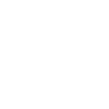
t = 0.00 s
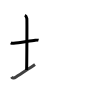
t = 2.75 s
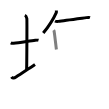
t = 5.50 s
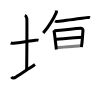
t = 8.50 s
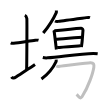
t = 11.25 s
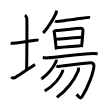
t = 14.00 s

The animated SVG that drew these frames (rendered in a browser with its animation timeline set to each time). Animation: 14 SMIL elements (animate=14); one cycle of 14.00 s.

<svg width="109px" height="109px" viewBox="0 0 px 109px" xmlns="http://www.w3.org/2000/svg" xmlns:xlink="http://www.w3.org/1999/xlink" xml:space="preserve" version="1.1"  baseProfile="full">
<path d="M10.75,42.89c0.76,0.38,2.24,0.4,3,0.36c4.75-0.25,16.15-2.39,21.5-3c1.25-0.14,2.62-0.18,3.25,0.01" style="fill:none;stroke:black;stroke-width:3;opacity:0">
  <animate attributeType="CSS" attributeName="opacity" from="0" to="1" begin="0s" dur="1s" repeatCount="Indefinite" fill="freeze" />
</path>
<path d="M24.87,15.25c1.09,0.5,1.74,2.25,1.96,3.25c0.22,1,0,45.25-0.22,51.5" style="fill:none;stroke:black;stroke-width:3;opacity:0">
  <animate attributeType="CSS" attributeName="opacity" from="0" to="1" begin="1s" dur="1s" repeatCount="Indefinite" fill="freeze" />
</path>
<path d="M11.5,76.83c0.75,1.17,2.25,1.8,4.5,0.25c6.25-4.3,12.75-8.28,19-12.58" style="fill:none;stroke:black;stroke-width:3;opacity:0">
  <animate attributeType="CSS" attributeName="opacity" from="0" to="1" begin="2s" dur="1s" repeatCount="Indefinite" fill="freeze" />
</path>
<path d="M56.35,10.5c0.03,0.51,0.17,1.48-0.07,2.04C53,20,49.5,25.25,43.25,33.04" style="fill:none;stroke:black;stroke-width:3;opacity:0">
  <animate attributeType="CSS" attributeName="opacity" from="0" to="1" begin="3s" dur="1s" repeatCount="Indefinite" fill="freeze" />
</path>
<path d="M55,20.93c0.83,0.48,2.47,0.58,3.31,0.45c5.31-0.83,22.21-2.98,28.11-3.75c1.38-0.18,2.89-0.23,3.58,0.01" style="fill:none;stroke:black;stroke-width:3;opacity:0">
  <animate attributeType="CSS" attributeName="opacity" from="0" to="1" begin="4s" dur="1s" repeatCount="Indefinite" fill="freeze" />
</path>
<path d="M53.63,30.12c0.27,0.46,0.44,0.7,0.53,1.3c0.65,4.25,2.14,17.48,2.23,18.1" style="fill:none;stroke:black;stroke-width:3;opacity:0">
  <animate attributeType="CSS" attributeName="opacity" from="0" to="1" begin="5s" dur="1s" repeatCount="Indefinite" fill="freeze" />
</path>
<path d="M54.82,30.86c5.12-0.6,19.83-2.21,26.39-2.62c1.14-0.07,1.82,1.64,1.78,2.11c-0.49,5.73-0.5,9.9-1.58,16.79" style="fill:none;stroke:black;stroke-width:3;opacity:0">
  <animate attributeType="CSS" attributeName="opacity" from="0" to="1" begin="6s" dur="1s" repeatCount="Indefinite" fill="freeze" />
</path>
<path d="M55.84,39.28c2.03,0,24.34-2.01,26.63-2.01" style="fill:none;stroke:black;stroke-width:3;opacity:0">
  <animate attributeType="CSS" attributeName="opacity" from="0" to="1" begin="7s" dur="1s" repeatCount="Indefinite" fill="freeze" />
</path>
<path d="M57.21,47.61c4.14-0.45,18.1-1.4,23.25-1.79" style="fill:none;stroke:black;stroke-width:3;opacity:0">
  <animate attributeType="CSS" attributeName="opacity" from="0" to="1" begin="8s" dur="1s" repeatCount="Indefinite" fill="freeze" />
</path>
<path d="M42.81,57.56c1.28,0.3,3.62,0.4,4.89,0.3c12.04-0.87,33.05-4.31,45.5-4.43c2.13-0.02,3.4,0.15,4.47,0.3" style="fill:none;stroke:black;stroke-width:3;opacity:0">
  <animate attributeType="CSS" attributeName="opacity" from="0" to="1" begin="9s" dur="1s" repeatCount="Indefinite" fill="freeze" />
</path>
<path d="M56.14,59.73c0.04,0.48,0.22,1.31-0.08,1.94C53.94,66.17,48.5,74,41.46,78.97" style="fill:none;stroke:black;stroke-width:3;opacity:0">
  <animate attributeType="CSS" attributeName="opacity" from="0" to="1" begin="10s" dur="1s" repeatCount="Indefinite" fill="freeze" />
</path>
<path d="M56.29,65.96c0.83,0.45,2,0.61,3.34,0.3c1.33-0.3,27.34-3.38,30.68-3.53c3.34-0.15,4.01,1.51,3.5,4.69C93,72.5,88.75,86.5,82,96.74c-1.87,2.84-3.45-0.43-5.42-2.32" style="fill:none;stroke:black;stroke-width:3;opacity:0">
  <animate attributeType="CSS" attributeName="opacity" from="0" to="1" begin="11s" dur="1s" repeatCount="Indefinite" fill="freeze" />
</path>
<path d="M62.67,69.72c0.05,0.44,0.14,1.14-0.1,1.76c-2.33,6.07-8.72,14.5-17.91,19.48" style="fill:none;stroke:black;stroke-width:3;opacity:0">
  <animate attributeType="CSS" attributeName="opacity" from="0" to="1" begin="12s" dur="1s" repeatCount="Indefinite" fill="freeze" />
</path>
<path d="M78.39,67.54c0.08,0.81,0.31,2.13-0.17,3.24C75.25,77.75,69,88.25,56.88,97.4" style="fill:none;stroke:black;stroke-width:3;opacity:0">
  <animate attributeType="CSS" attributeName="opacity" from="0" to="1" begin="13s" dur="1s" repeatCount="Indefinite" fill="freeze" />
</path>
</svg>
